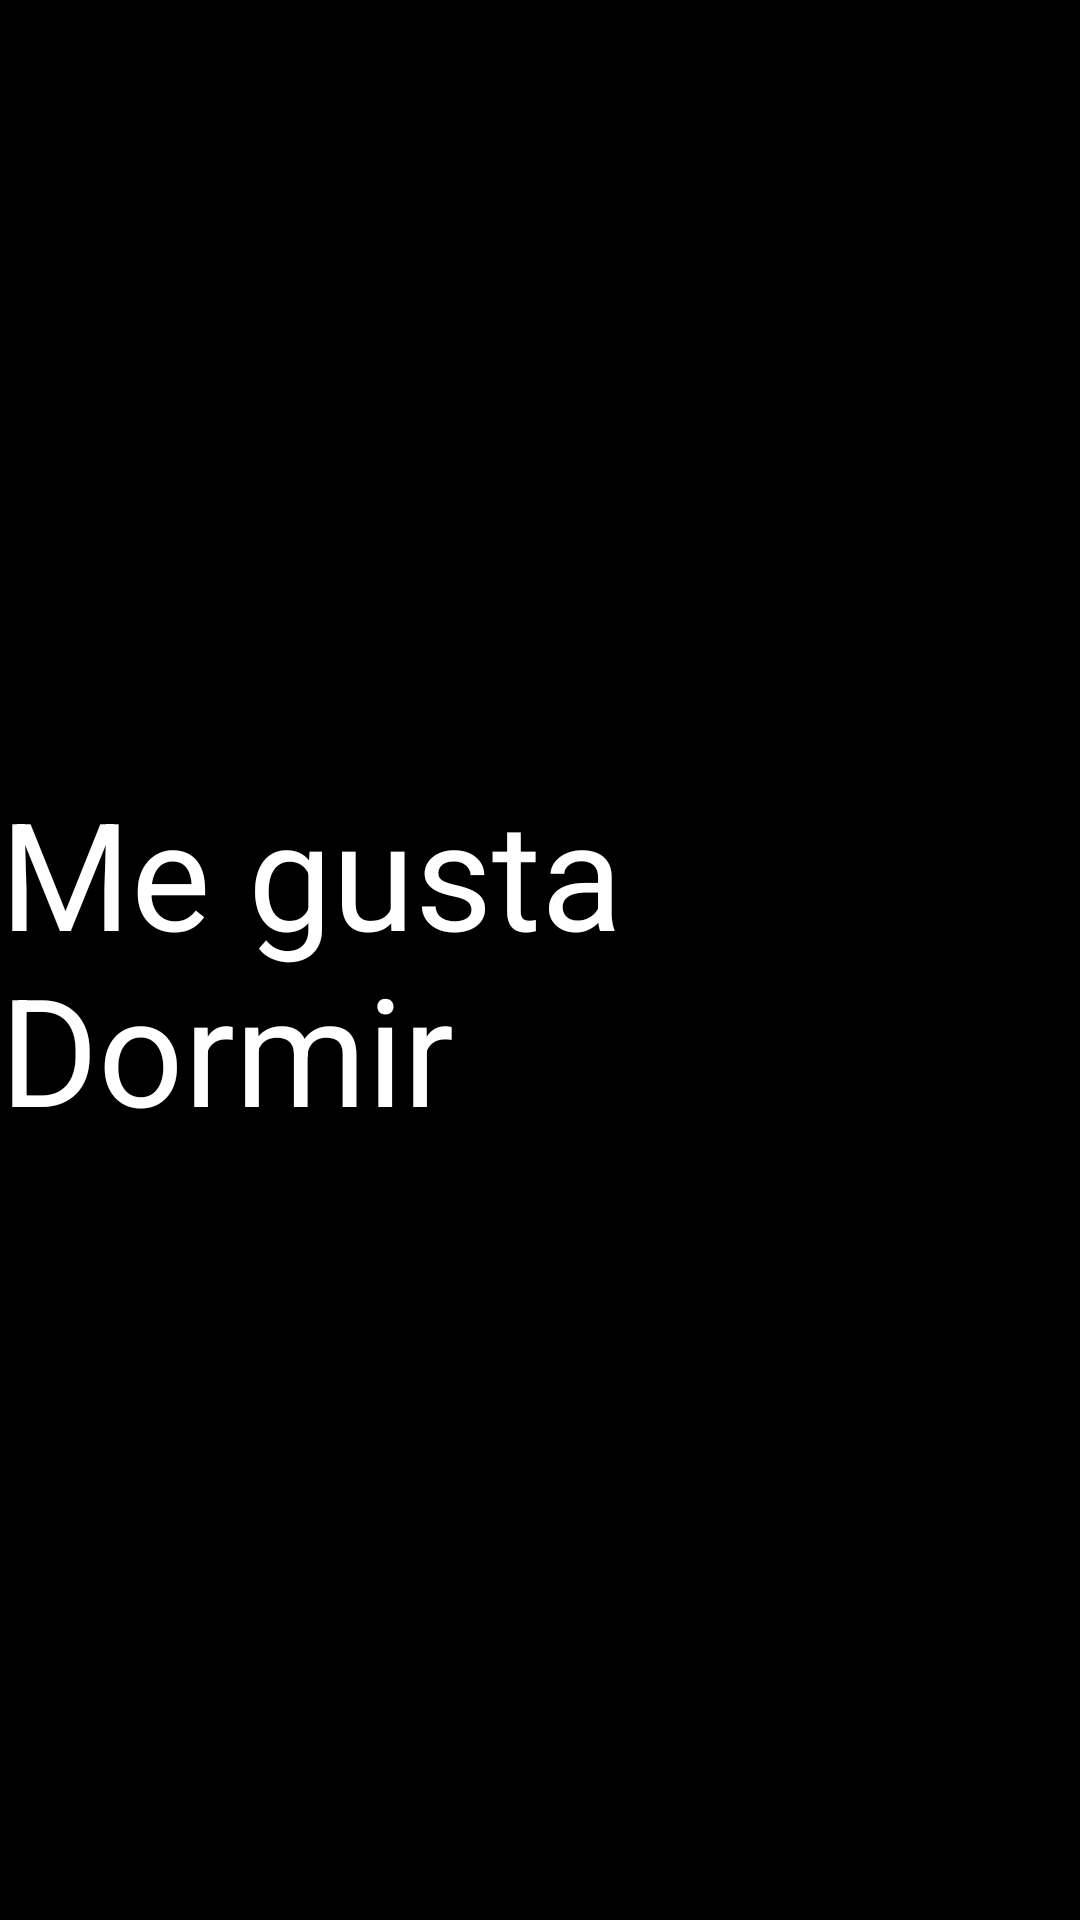

Reconstruct the res/layout file that produces this screen, plus the resources it refers to.
<!-- AndroidManifest.xml: application theme Theme.MisAficiones -->
<!-- res/layout/fragment_dormir.xml -->
<?xml version="1.0" encoding="utf-8"?>
<androidx.constraintlayout.widget.ConstraintLayout xmlns:android="http://schemas.android.com/apk/res/android"
    xmlns:app="http://schemas.android.com/apk/res-auto"
    android:layout_width="match_parent"
    android:background="@color/black"
    android:layout_height="match_parent">

    <TextView
        android:id="@+id/TextoDormir"
        android:layout_width="wrap_content"
        android:layout_height="wrap_content"
        android:text="Me gusta Dormir"
        android:textColor="@color/white"
        app:layout_constraintBottom_toBottomOf="parent"
        app:layout_constraintEnd_toEndOf="parent"
        app:layout_constraintStart_toStartOf="parent"
        app:layout_constraintTop_toTopOf="parent"
        android:textSize="50dp">


    </TextView>

</androidx.constraintlayout.widget.ConstraintLayout>
<!-- resources referenced by this layout -->
<resources>
  <style name="Theme.MisAficiones" parent="Base.Theme.MisAficiones">
  
      </style>
  <style name="Base.Theme.MisAficiones" parent="Theme.Material3.DayNight">
          
          
      </style>
  <!-- not gathered from this repository: default colours our renderer supplied (Android Studio template values) -->
  <color name="black">#FF000000</color>
  <color name="white">#FFFFFFFF</color>
</resources>
